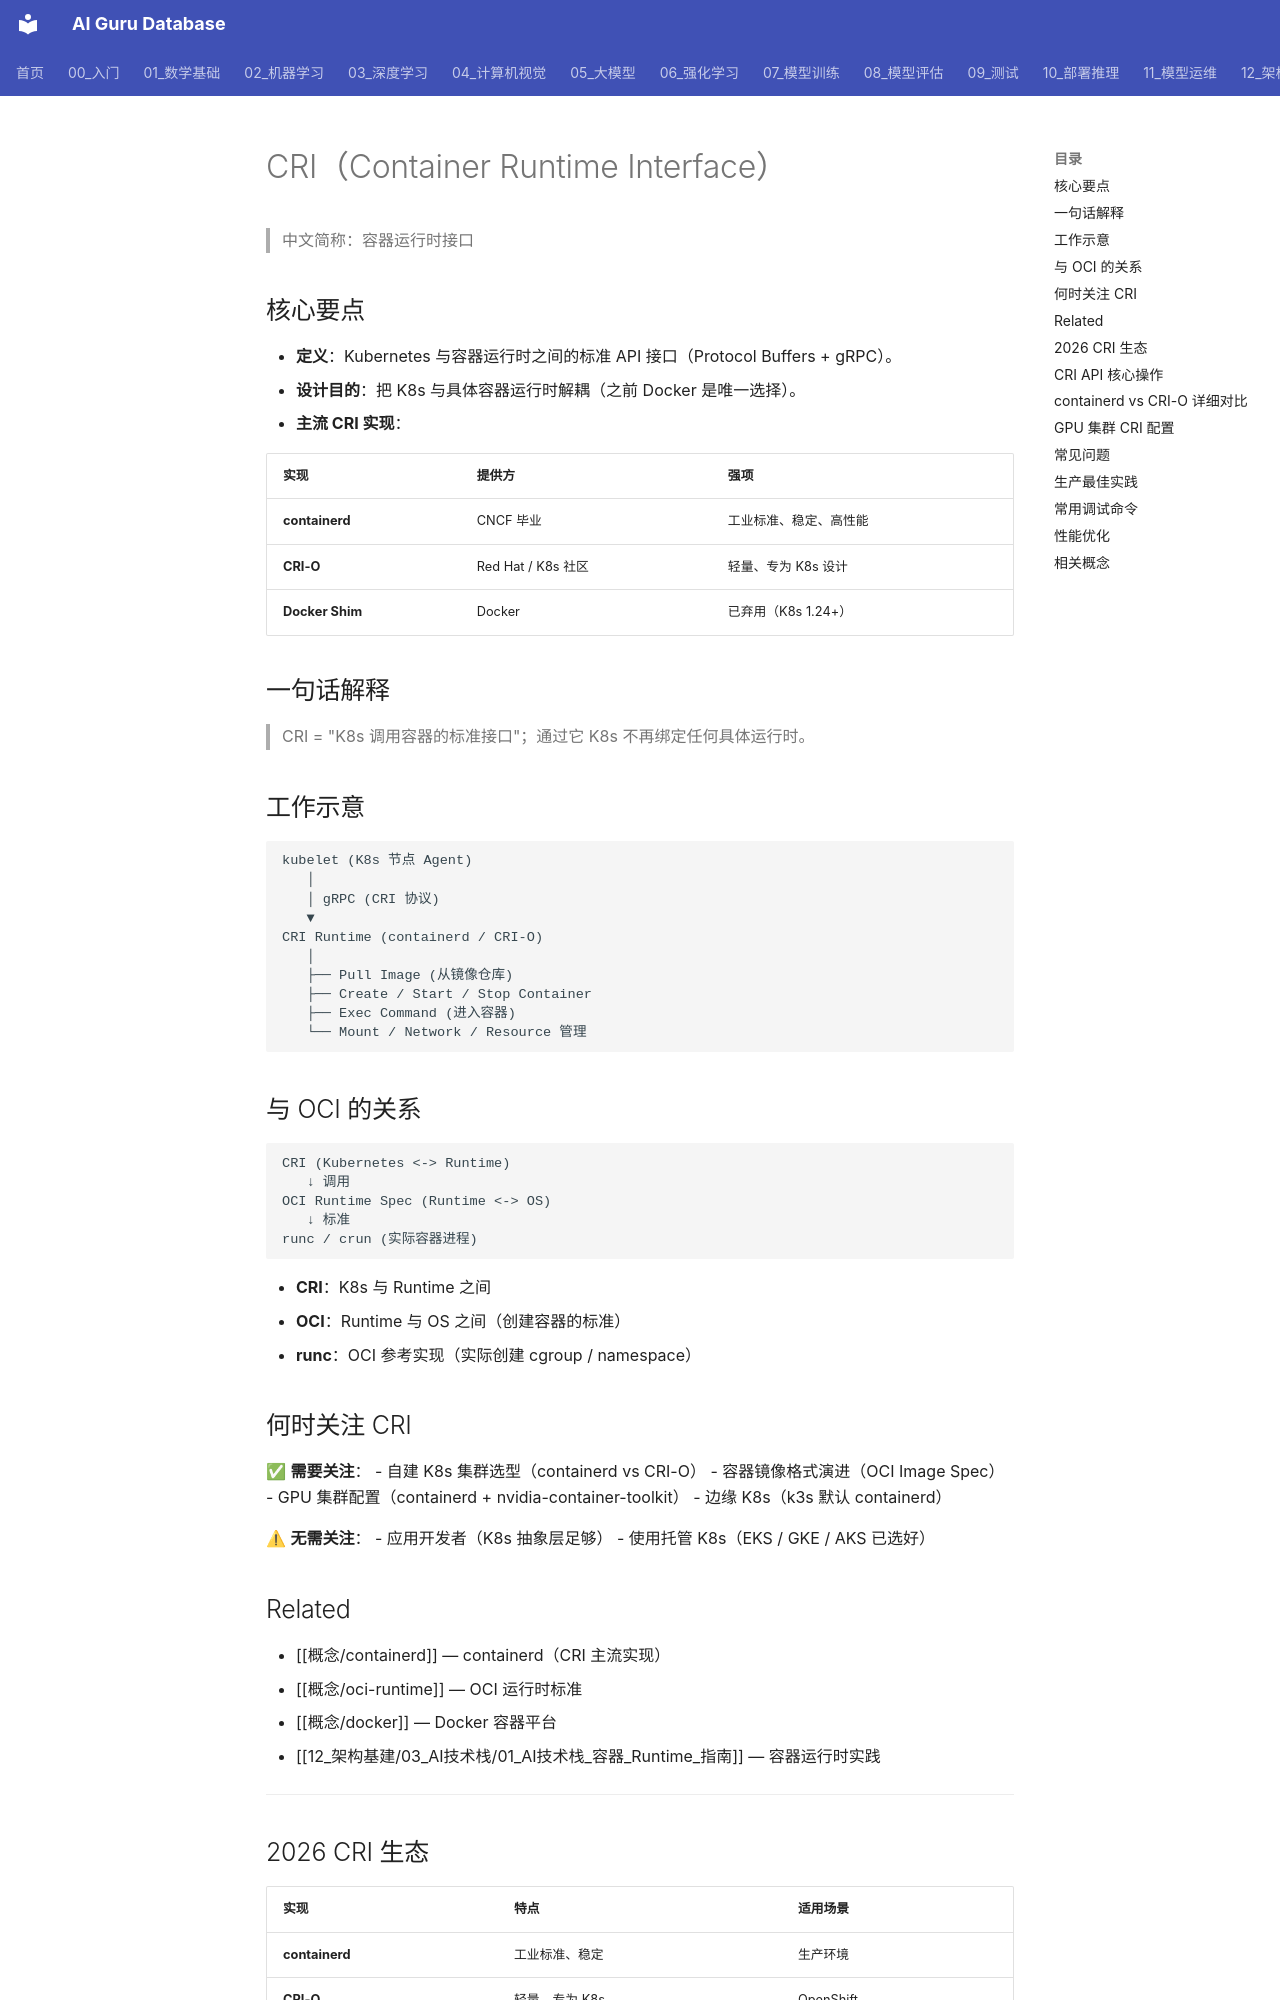

repository: ai-guru-global/ai-guru-database · page: 概念/K8s/cri/index.html · generator: mkdocs

---
title: "CRI（Container Runtime Interface）"
category: -concepts
tags: [cri, container-runtime, kubernetes, containerd, cri-o, docker]
aliases:
  - "CRI"
  - "Container Runtime Interface"
  - "容器运行时接口"
relationships:
  - target: "概念/containerd"
    type: implements
sources:
  - 概念/containerd.md
summary: "CRI（Container Runtime Interface）是 Kubernetes 定义的容器运行时标准接口，containerd 和 CRI-O 是其两个主流实现；kubelet 通过 CRI 与底层容器运行时通信。"
lifecycle: reviewed
tier: supporting
provenance:
  extracted: 0.80
  inferred: 0.15
  ambiguous: 0.05
base_confidence: 0.85
created: 2026-06-24
updated: 2026-07-21
name_zh: "容器运行时接口"
---

# CRI（Container Runtime Interface）

> 中文简称：容器运行时接口

## 核心要点

- **定义**：Kubernetes 与容器运行时之间的标准 API 接口（Protocol Buffers + gRPC）。
- **设计目的**：把 K8s 与具体容器运行时解耦（之前 Docker 是唯一选择）。
- **主流 CRI 实现**：

| 实现 | 提供方 | 强项 |
|------|--------|------|
| **containerd** | CNCF 毕业 | 工业标准、稳定、高性能 |
| **CRI-O** | Red Hat / K8s 社区 | 轻量、专为 K8s 设计 |
| **Docker Shim** | Docker | 已弃用（K8s 1.24+） |

## 一句话解释

> CRI = "K8s 调用容器的标准接口"；通过它 K8s 不再绑定任何具体运行时。

## 工作示意

```
kubelet (K8s 节点 Agent)
   │
   │ gRPC (CRI 协议)
   ▼
CRI Runtime (containerd / CRI-O)
   │
   ├── Pull Image (从镜像仓库)
   ├── Create / Start / Stop Container
   ├── Exec Command (进入容器)
   └── Mount / Network / Resource 管理
```

## 与 OCI 的关系

```
CRI (Kubernetes <-> Runtime)
   ↓ 调用
OCI Runtime Spec (Runtime <-> OS)
   ↓ 标准
runc / crun (实际容器进程)
```

- **CRI**：K8s 与 Runtime 之间
- **OCI**：Runtime 与 OS 之间（创建容器的标准）
- **runc**：OCI 参考实现（实际创建 cgroup / namespace）
